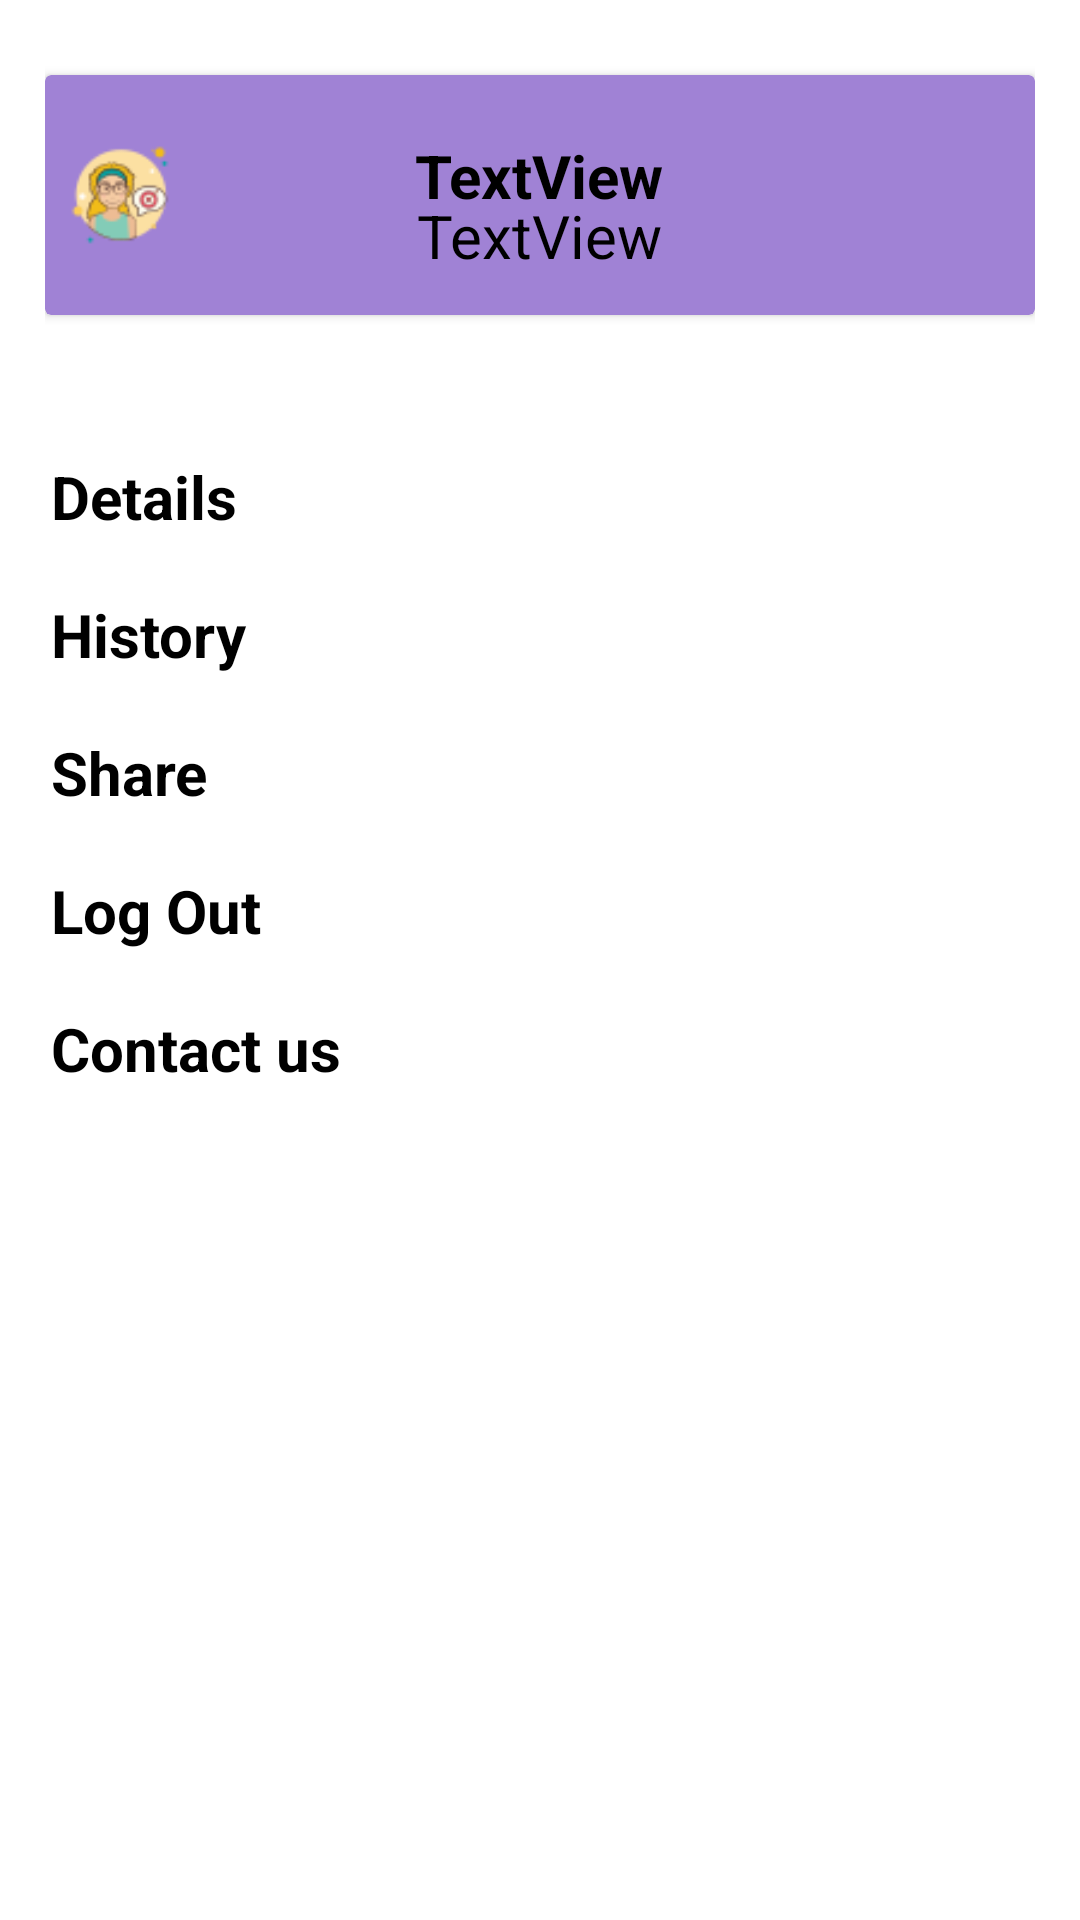

The Android layout XML behind this screen, and the referenced resources:
<!-- AndroidManifest.xml: application theme Theme.MyBookStore -->
<!-- res/layout/fragment_profile_frag.xml -->
<?xml version="1.0" encoding="utf-8"?>

<FrameLayout xmlns:android="http://schemas.android.com/apk/res/android"
    xmlns:app="http://schemas.android.com/apk/res-auto"
    xmlns:tools="http://schemas.android.com/tools"
    android:layout_width="match_parent"
    android:layout_height="match_parent"
    android:backgroundTint="@color/white"
    android:background="@color/white"
    tools:context=".profile_frag">

    

    <LinearLayout
        android:layout_width="match_parent"
        android:layout_height="match_parent"
        android:layout_margin="15dp"
        android:background="@android:color/transparent"
        android:backgroundTint="@android:color/transparent"
        android:orientation="vertical">

        <androidx.cardview.widget.CardView
            android:id="@+id/view3"
            android:layout_width="match_parent"
            android:layout_height="80dp"
            android:layout_marginTop="10dp"
            android:background="@color/green"
            android:backgroundTint="@color/green">


            <TextView
                android:id="@+id/textView10"
                android:layout_width="wrap_content"
                android:layout_height="wrap_content"
                android:layout_gravity="center_horizontal"
                android:layout_marginTop="20dp"
                android:background="@android:color/transparent"
                android:backgroundTint="@android:color/transparent"
                android:text="TextView"
                android:textColor="@color/black"
                android:textSize="20dp"
                android:textStyle="bold" />

            <TextView
                android:id="@+id/textView9"
                android:layout_width="wrap_content"
                android:layout_height="wrap_content"
                android:layout_gravity="center_horizontal"
                android:layout_marginTop="40dp"
                android:text="TextView"
                android:textColor="@color/black"
                android:textSize="20dp" />

            <ImageView
                android:id="@+id/imageView"
                android:layout_width="40dp"
                android:layout_height="40dp"
                android:layout_gravity="center_vertical"
                android:layout_marginLeft="5dp"

                android:backgroundTint="@android:color/transparent"
                android:background="@android:color/transparent"
                android:src="@drawable/character" />

        </androidx.cardview.widget.CardView>

        <TextView
            android:id="@+id/textView16"
            android:layout_width="match_parent"
            android:layout_height="wrap_content"
            android:layout_marginTop="45dp"
            android:background="@android:color/transparent"
            android:backgroundTint="@android:color/transparent"
            android:padding="2dp"
            android:text="Details"
            android:textColor="@color/black"
            android:textSize="20dp"
            android:textStyle="bold" />

        <TextView
            android:id="@+id/textView15"
            android:layout_width="match_parent"
            android:layout_height="wrap_content"
            android:layout_marginTop="15dp"
            android:background="@android:color/transparent"
            android:backgroundTint="@android:color/transparent"
            android:padding="2dp"
            android:text="History"
            android:textColor="@color/black"
            android:textSize="20dp"
            android:textStyle="bold" />

        <TextView
            android:id="@+id/textView14"
            android:layout_width="match_parent"
            android:layout_height="wrap_content"
            android:layout_marginTop="15dp"
            android:background="@android:color/transparent"
            android:backgroundTint="@android:color/transparent"
            android:padding="2dp"
            android:text="Share"
            android:textColor="@color/black"
            android:textSize="20dp"
            android:textStyle="bold" />

        <TextView
            android:id="@+id/textView12"
            android:layout_width="match_parent"
            android:layout_height="wrap_content"
            android:layout_marginTop="15dp"
            android:background="@android:color/transparent"
            android:backgroundTint="@android:color/transparent"
            android:padding="2dp"
            android:text="Log Out"
            android:textColor="@color/black"
            android:textSize="20dp"
            android:textStyle="bold" />

        <TextView
            android:id="@+id/textView11"
            android:layout_width="match_parent"
            android:layout_height="wrap_content"
            android:layout_marginTop="15dp"
            android:background="@android:color/transparent"
            android:backgroundTint="@android:color/transparent"
            android:padding="2dp"
            android:text="Contact us"
            android:textColor="@color/black"
            android:textSize="20dp"
            android:textStyle="bold" />
    </LinearLayout>
</FrameLayout>
<!-- resources referenced by this layout -->
<resources>
  <color name="black">#FF000000</color>
  <color name="green">#A082D5</color>
  <color name="white">#FFFFFFFF</color>
  <!-- drawable character: png bitmap (drawable, 3247 bytes) -->
  <style name="Theme.MyBookStore" parent="Theme.MaterialComponents.DayNight.DarkActionBar">
          
          <item name="colorPrimary">@color/purple_500</item>
          <item name="colorPrimaryVariant">@color/purple_700</item>
          <item name="colorOnPrimary">@color/white</item>
          
          <item name="colorSecondary">@color/teal_200</item>
          <item name="colorSecondaryVariant">@color/teal_700</item>
          <item name="colorOnSecondary">@color/black</item>
          
          <item name="android:statusBarColor" tools:targetApi="l">?attr/colorPrimaryVariant</item>
          
      </style>
  <color name="purple_500">#FF6200EE</color>
  <color name="purple_700">#FF3700B3</color>
  <color name="teal_200">#FF03DAC5</color>
  <color name="teal_700">#FF018786</color>
</resources>
